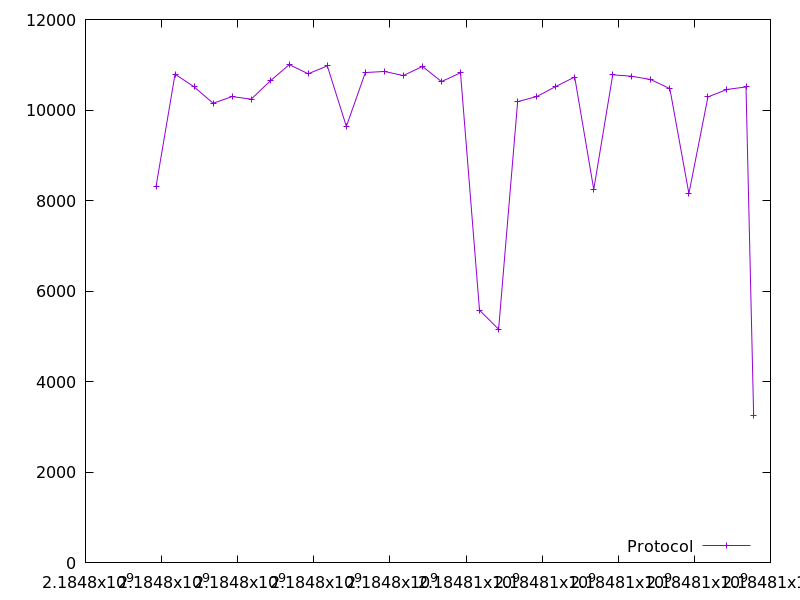

The file beside this chart, header and first rows:
2184797853.495657, 8312.0
2184798354, 10792
2184798853, 10512
2184799354, 10150
2184799854, 10296
2184800354, 10240
2184800854, 10642
2184801354, 11002
2184801854, 10800
2184802354, 10976
2184802854, 9638
2184803354, 10828
2184803854, 10852
2184804355, 10762
2184804855, 10964
2184805355, 10628
2184805855, 10822
2184806355, 5576
2184806856, 5156
2184807356, 10186
2184807856, 10296
2184808356, 10520
2184808856, 10728
2184809356, 8246
2184809856, 10778
2184810356, 10746
2184810856, 10672
2184811357, 10472
2184811857, 8154
2184812357, 10290
2184812857, 10454
2184813357, 10510
2184813559, 3250
